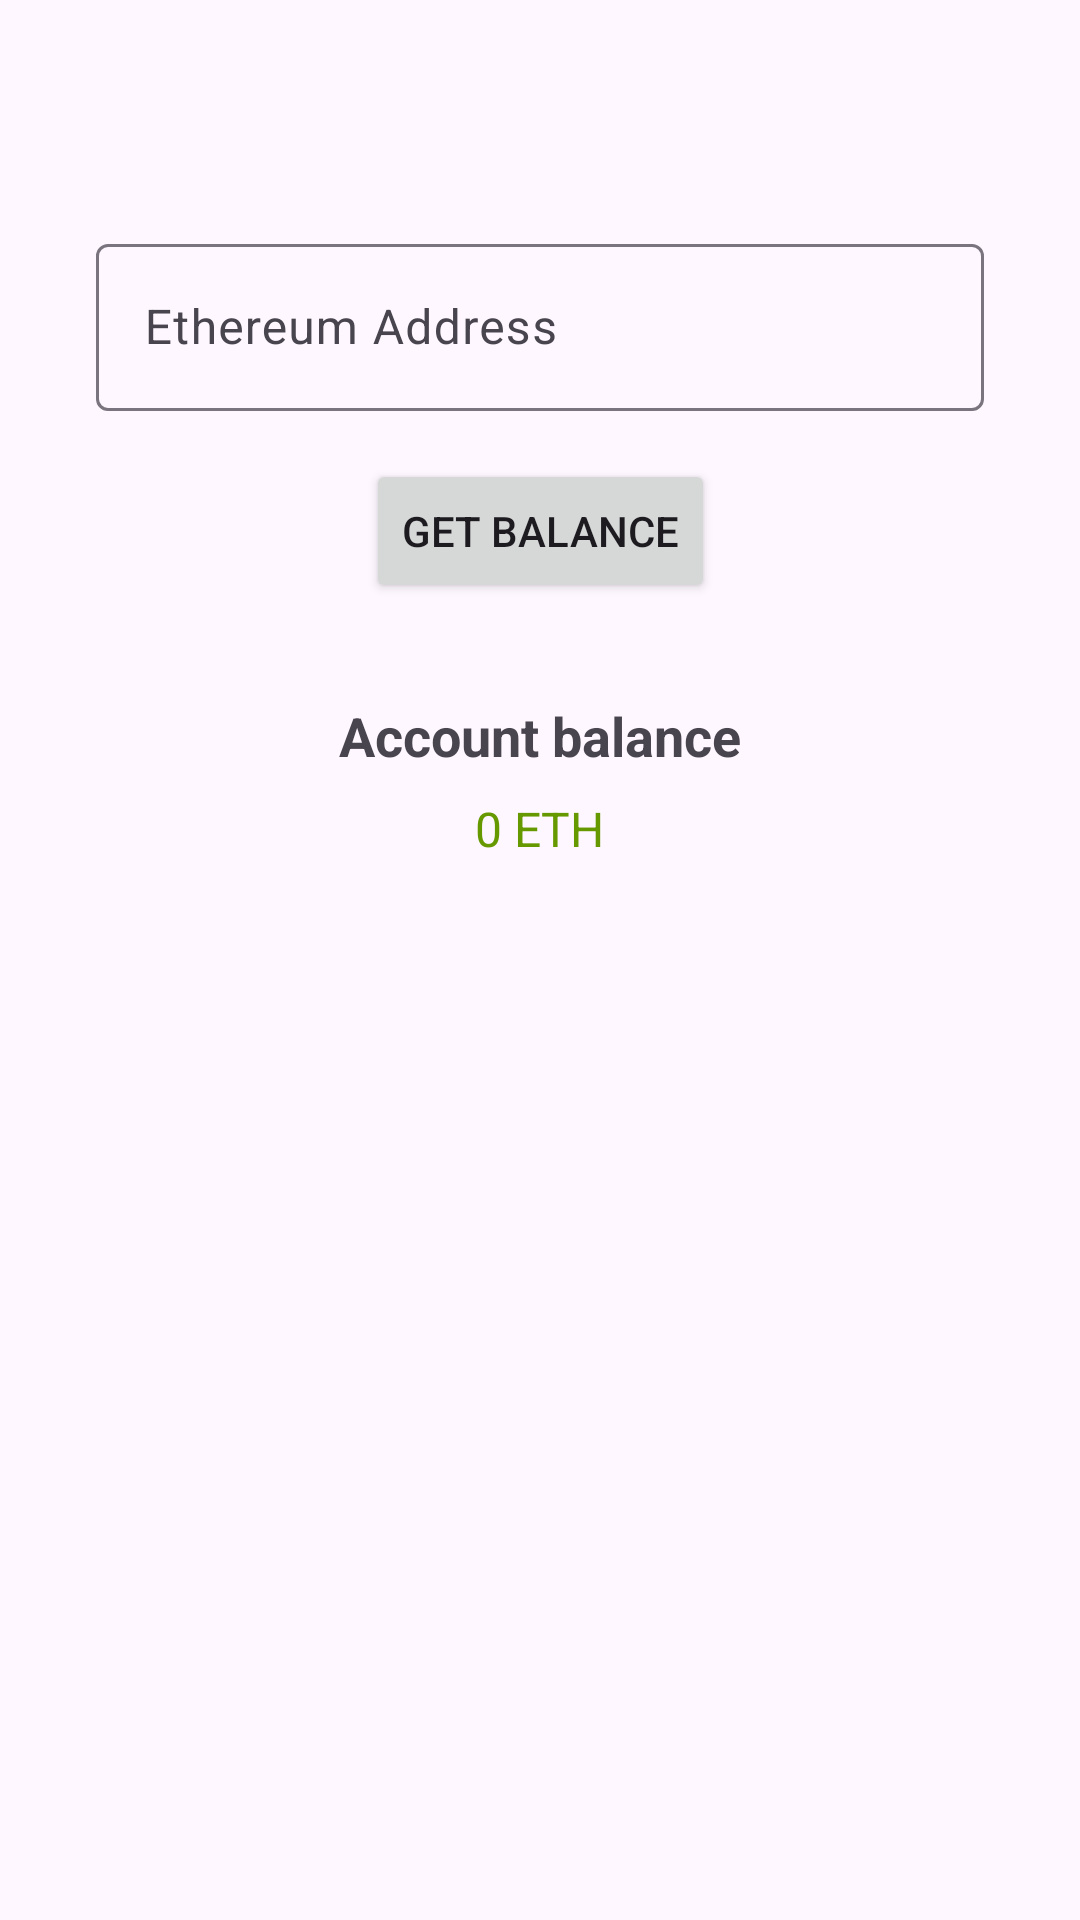

This screen was rendered from an Android layout file. Write that file and the resources it references.
<!-- AndroidManifest.xml: application theme Theme.ViewsSample -->
<!-- res/layout/fragment_transaction.xml -->
<?xml version="1.0" encoding="utf-8"?>
<androidx.constraintlayout.widget.ConstraintLayout xmlns:android="http://schemas.android.com/apk/res/android"
    xmlns:app="http://schemas.android.com/apk/res-auto"
    xmlns:tools="http://schemas.android.com/tools"
    android:layout_width="match_parent"
    android:layout_height="match_parent"
    android:padding="16dp"
    tools:context=".presentation.screen.TransactionFragment">
    
    <com.google.android.material.textfield.TextInputLayout
        android:id="@+id/ethAddressInput"
        android:layout_width="0dp"
        android:layout_height="wrap_content"
        android:layout_marginHorizontal="16dp"
        android:layout_marginTop="60dp"
        android:hint="@string/enter_ethereum_address"
        app:layout_constraintEnd_toEndOf="parent"
        app:layout_constraintStart_toStartOf="parent"
        app:layout_constraintTop_toTopOf="parent">

        <com.google.android.material.textfield.TextInputEditText
            android:id="@+id/ethAddressInputEditText"
            android:layout_width="match_parent"
            android:layout_height="wrap_content"
            android:inputType="text" />
    </com.google.android.material.textfield.TextInputLayout>

    
    <Button
        android:id="@+id/getBalanceButton"
        android:layout_width="wrap_content"
        android:layout_height="wrap_content"
        android:layout_marginTop="16dp"
        android:text="@string/get_balance"
        app:layout_constraintEnd_toEndOf="parent"
        app:layout_constraintStart_toStartOf="parent"
        app:layout_constraintTop_toBottomOf="@id/ethAddressInput" />

    
    <TextView
        android:id="@+id/textView"
        android:layout_width="wrap_content"
        android:layout_height="wrap_content"
        android:layout_marginTop="32dp"
        android:text="@string/account_balance"
        android:textSize="18sp"
        android:textStyle="bold"
        app:layout_constraintEnd_toEndOf="parent"
        app:layout_constraintStart_toStartOf="parent"
        app:layout_constraintTop_toBottomOf="@id/getBalanceButton" />

    
    <TextView
        android:id="@+id/accountBalance"
        android:layout_width="wrap_content"
        android:layout_height="wrap_content"
        android:layout_marginTop="8dp"
        android:text="@string/_0_eth"
        android:textColor="@android:color/holo_green_dark"
        android:textSize="16sp"
        app:layout_constraintEnd_toEndOf="parent"
        app:layout_constraintStart_toStartOf="parent"
        app:layout_constraintTop_toBottomOf="@id/textView" />

</androidx.constraintlayout.widget.ConstraintLayout>
<!-- resources referenced by this layout -->
<resources>
  <string name="_0_eth">0 ETH</string>
  <string name="account_balance">Account balance</string>
  <string name="enter_ethereum_address">Ethereum Address</string>
  <string name="get_balance">Get Balance</string>
  <style name="Theme.ViewsSample" parent="Base.Theme.ViewsSample" />
  <style name="Base.Theme.ViewsSample" parent="Theme.Material3.DayNight.NoActionBar">
          
          
      </style>
</resources>
